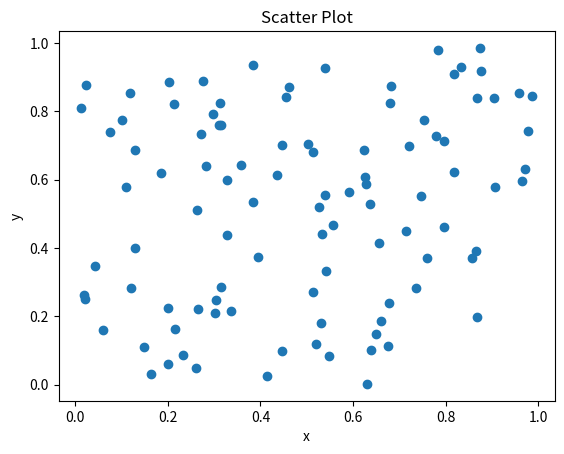

Write Python code to recreate this figure.
import matplotlib.pyplot as plt
import numpy as np

x = np.random.rand(100)
y = np.random.rand(100)

plt.scatter(x, y)
plt.xlabel('x')
plt.ylabel('y')
plt.title('Scatter Plot')
plt.show()

